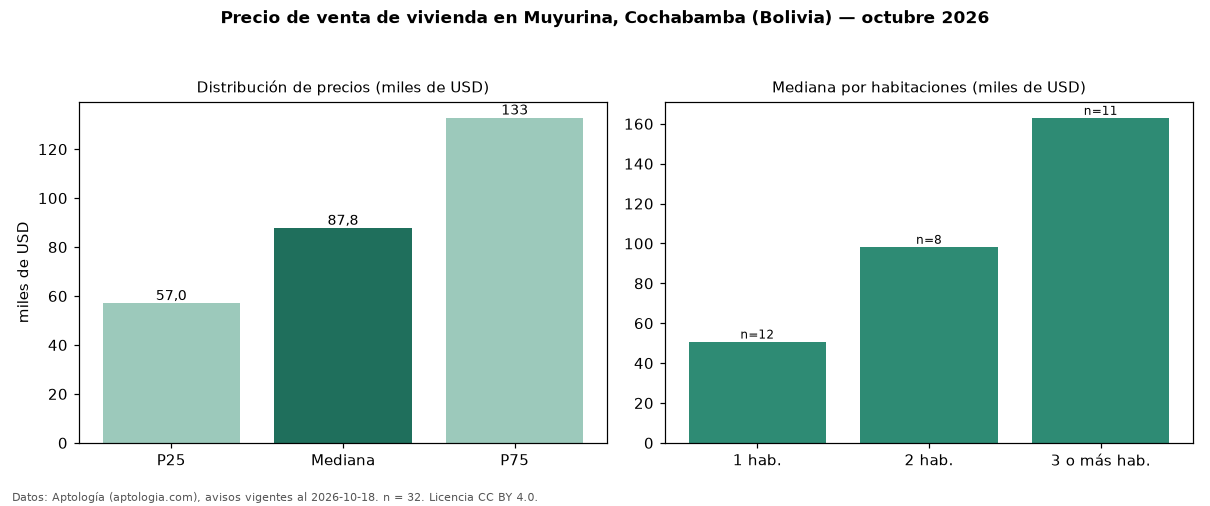

Data behind this chart, as committed beside it:
seccion, metrica, valor, moneda, n
precio, p25, 57001, USD, 32
precio, mediana, 87750, USD, 32
precio, p75, 132810, USD, 32
precio, minimo, 45604, USD, 32
precio, maximo, 450000, USD, 32
m2, mediana_precio_m2, 1148, USD, 32
m2, area_mediana_m2, 86.5, m2, 32
banos, mediana_banos, 2.0, , 
habitaciones, 1, 50827, USD, 12
habitaciones, 2, 98328, USD, 8
habitaciones, 3+, 163000, USD, 11
fuente, fecha_datos, 2026-10-18, , 
fuente, atribucion, https://www.aptologia.com/bo/venta/cocha…, , 
fuente, licencia, CC BY 4.0, , 
